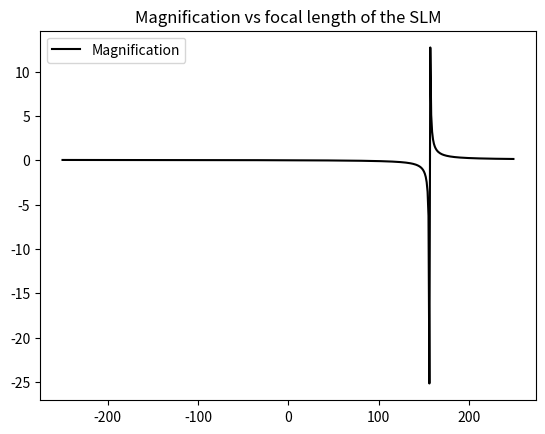
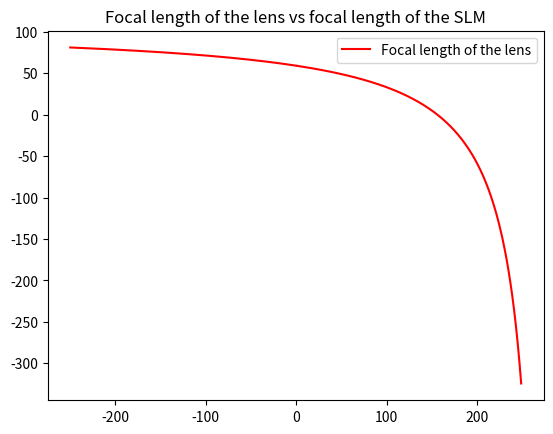

These figures' Python source, in order:
#!/usr/bin/env python3
# -*- coding: utf-8 -*-
"""
Created on Wed Feb 12 12:13:55 2020

[redacted]

This script plots the focal length relation between the two lenses for the
joint-design hybrid zooming. 

phi_slm    --- refractive power of the SLM
phi_l      --- refractive power of the lens
phi        --- refractive power of the whole system
m          --- magnification of the whole system
f_slm      --- focal length of the SLM
f_l        --- focal length of the lens
s_o_slm    --- distance between object and SLM
s_slm_l    --- distance between lens and SLM
s_l_sensor --- distance between lens and sensor

"""

import numpy as np
import matplotlib.pyplot as plt

f_slm = np.arange(-250,250,1)
s_o_slm = 2000
s_slm_l = 145
s_l_sensor = 100

phi_slm = 1/f_slm

phi_l = 1/s_l_sensor + (1+s_o_slm*phi_slm)/(s_slm_l*(1+s_o_slm*phi_slm)-s_o_slm)
#f_l = 100
#phi_l = 1/f_l
phi = (1-s_slm_l*phi_slm)/s_l_sensor + 1/(s_slm_l-s_o_slm*(1-s_slm_l*phi_slm))
m = s_l_sensor/(s_o_slm - s_slm_l*(1+s_o_slm * phi_slm))
f_l = 1/phi_l

# show plot of magnification vs focal length of the SLM
fig0, ax = plt.subplots()
ax.plot(f_slm, m, 'k-', label="Magnification")
plt.title("Magnification vs focal length of the SLM")
ax.legend()

#plt.show()
plt.savefig("magnification_vs_f_slm.png")

# show plot of the focal lengths of the lens and the SLM
fig1, ax = plt.subplots()
ax.plot(f_slm, f_l, 'r-', label="Focal length of the lens")
plt.title("Focal length of the lens vs focal length of the SLM")
ax.legend()

#plt.show()
plt.savefig("f_lens_vs_f_slm.png")